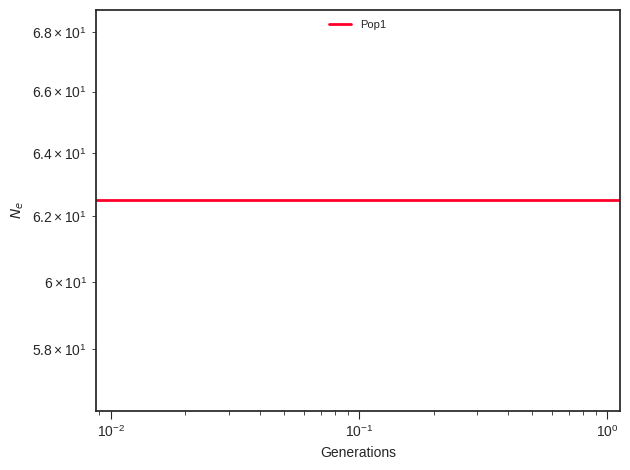

Values plotted in this chart, from the file beside it:
label, x, y, plot_type, plot_num
Pop1, 0.0, 62.5, path, 0
Pop1, 0.009647, 62.5, path, 0
Pop1, 0.01012, 62.5, path, 0
Pop1, 0.01062, 62.5, path, 0
Pop1, 0.01114, 62.5, path, 0
Pop1, 0.01169, 62.5, path, 0
Pop1, 0.01227, 62.5, path, 0
Pop1, 0.01287, 62.5, path, 0
Pop1, 0.01351, 62.5, path, 0
Pop1, 0.01417, 62.5, path, 0
Pop1, 0.01487, 62.5, path, 0
Pop1, 0.0156, 62.5, path, 0
Pop1, 0.01637, 62.5, path, 0
Pop1, 0.01718, 62.5, path, 0
Pop1, 0.01802, 62.5, path, 0
Pop1, 0.01891, 62.5, path, 0
Pop1, 0.01984, 62.5, path, 0
Pop1, 0.02082, 62.5, path, 0
Pop1, 0.02185, 62.5, path, 0
Pop1, 0.02292, 62.5, path, 0
Pop1, 0.02405, 62.5, path, 0
Pop1, 0.02523, 62.5, path, 0
Pop1, 0.02648, 62.5, path, 0
Pop1, 0.02778, 62.5, path, 0
Pop1, 0.02915, 62.5, path, 0
Pop1, 0.03059, 62.5, path, 0
Pop1, 0.03209, 62.5, path, 0
Pop1, 0.03367, 62.5, path, 0
Pop1, 0.03533, 62.5, path, 0
Pop1, 0.03707, 62.5, path, 0
Pop1, 0.0389, 62.5, path, 0
Pop1, 0.04081, 62.5, path, 0
Pop1, 0.04282, 62.5, path, 0
Pop1, 0.04493, 62.5, path, 0
Pop1, 0.04715, 62.5, path, 0
Pop1, 0.04947, 62.5, path, 0
Pop1, 0.0519, 62.5, path, 0
Pop1, 0.05446, 62.5, path, 0
Pop1, 0.05714, 62.5, path, 0
Pop1, 0.05996, 62.5, path, 0
Pop1, 0.06291, 62.5, path, 0
Pop1, 0.06601, 62.5, path, 0
Pop1, 0.06926, 62.5, path, 0
Pop1, 0.07267, 62.5, path, 0
Pop1, 0.07625, 62.5, path, 0
Pop1, 0.08001, 62.5, path, 0
Pop1, 0.08395, 62.5, path, 0
Pop1, 0.08808, 62.5, path, 0
Pop1, 0.09242, 62.5, path, 0
Pop1, 0.09697, 62.5, path, 0
Pop1, 0.1018, 62.5, path, 0
Pop1, 0.1068, 62.5, path, 0
Pop1, 0.112, 62.5, path, 0
Pop1, 0.1175, 62.5, path, 0
Pop1, 0.1233, 62.5, path, 0
Pop1, 0.1294, 62.5, path, 0
Pop1, 0.1358, 62.5, path, 0
Pop1, 0.1425, 62.5, path, 0
Pop1, 0.1495, 62.5, path, 0
Pop1, 0.1568, 62.5, path, 0
... 41 more rows
